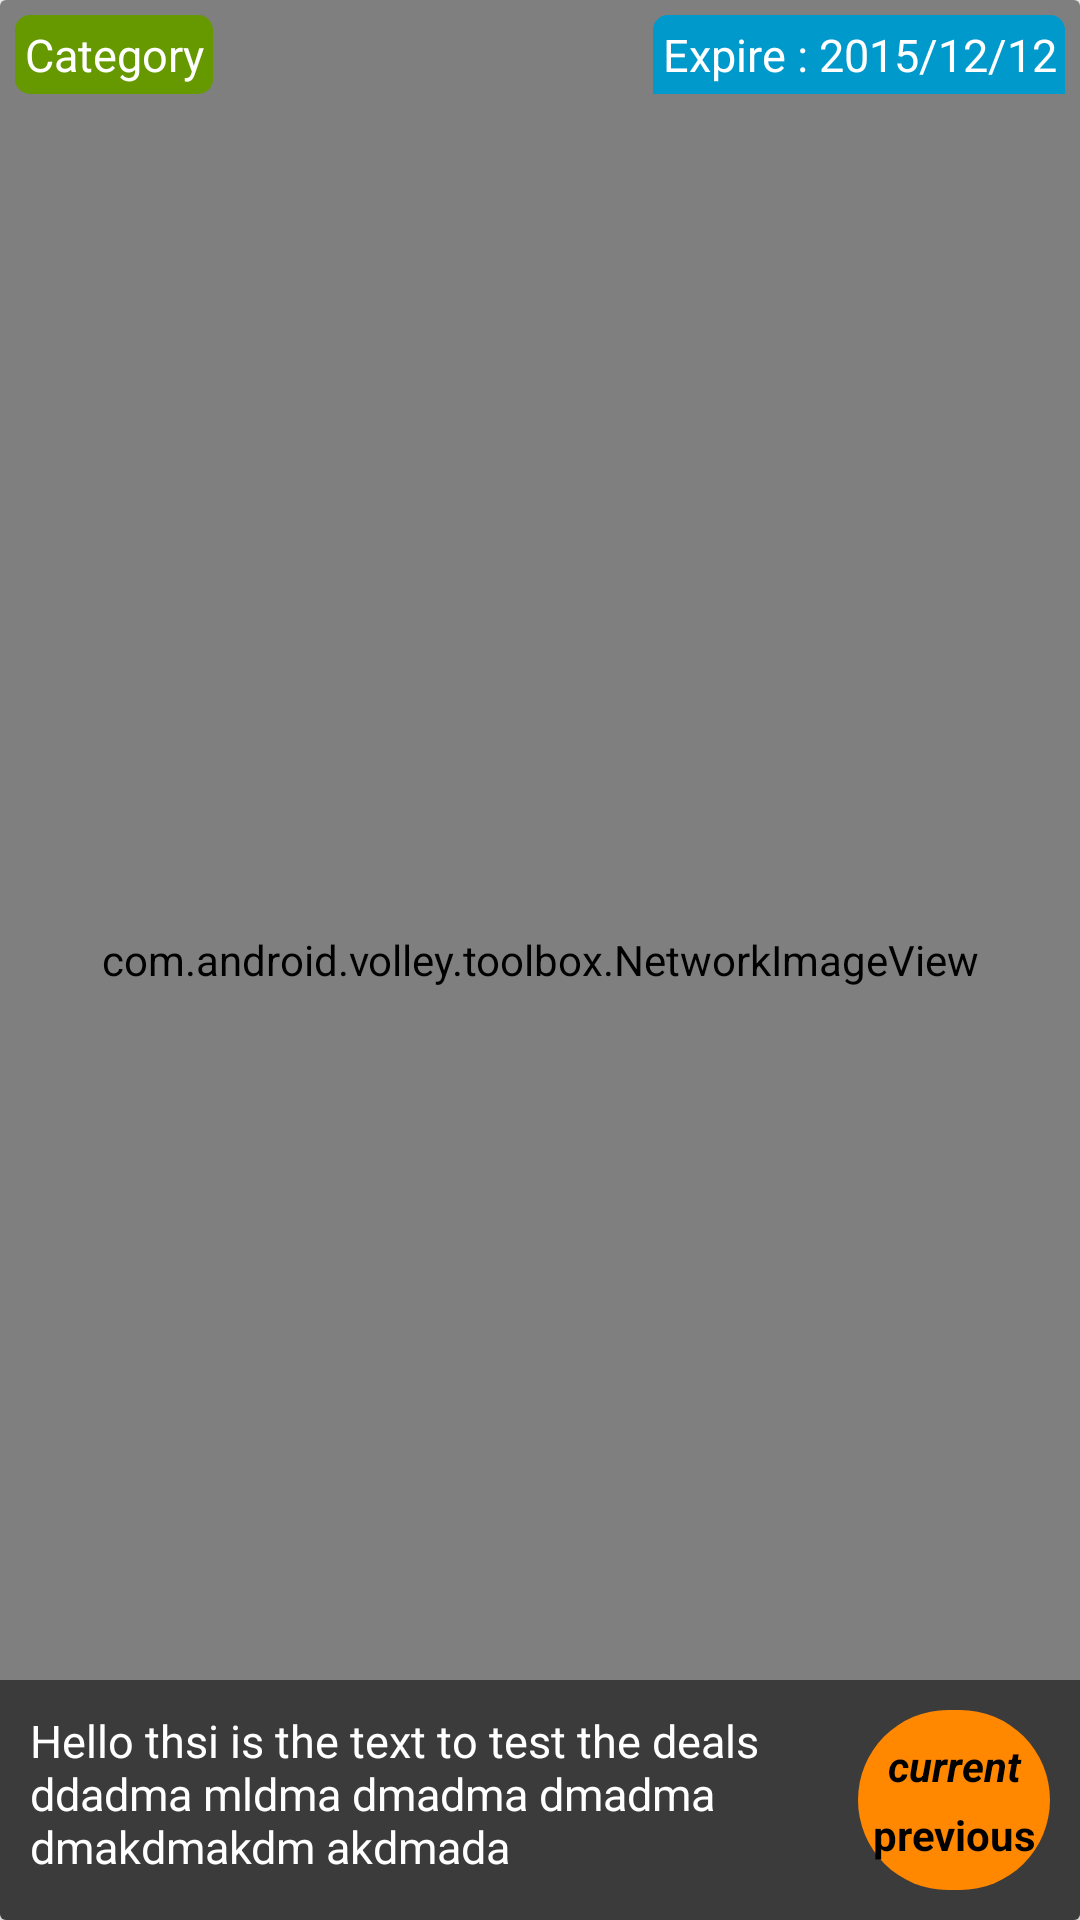

Layout XML and referenced resources for this Android screen:
<!-- AndroidManifest.xml: application theme AppTheme -->
<!-- res/layout/deals_cardview.xml -->
<?xml version="1.0" encoding="utf-8"?>
<android.support.v7.widget.CardView xmlns:android="http://schemas.android.com/apk/res/android"
    android:id="@+id/cardView"
    android:layout_width="match_parent"
    android:layout_height="250dp"
    android:layout_margin="10dp">

    <LinearLayout
        android:layout_width="match_parent"
        android:layout_height="match_parent"
        android:orientation="vertical">

        <RelativeLayout
            android:layout_width="match_parent"
            android:layout_height="match_parent">


            <com.android.volley.toolbox.NetworkImageView
                android:id="@+id/deal_image"
                android:layout_width="match_parent"
                android:layout_height="match_parent"
                android:layout_centerInParent="true"
                android:adjustViewBounds="true"
                android:background="@color/colorAccent"
                android:scaleType="fitXY" />

            <TextView
                android:id="@+id/expiration"
                android:layout_width="wrap_content"
                android:layout_height="wrap_content"
                android:layout_alignParentRight="true"
                android:layout_alignParentTop="true"
                android:layout_gravity="right|top"
                android:layout_margin="5dp"
                android:background="@drawable/expiration_date_drawable"
                android:gravity="center"
                android:padding="3dp"
                android:text="Expire : 2015/12/12"
                android:textColor="@android:color/white"
                android:textSize="15sp" />

            <TextView
                android:id="@+id/category_name"
                android:layout_width="wrap_content"
                android:layout_height="wrap_content"
                android:layout_alignParentLeft="true"
                android:layout_alignParentTop="true"
                android:layout_gravity="left|top"
                android:layout_margin="5dp"
                android:background="@drawable/online_deal_drawable"
                android:gravity="center"
                android:padding="3dp"
                android:text="Category"
                android:textColor="@android:color/white"
                android:textSize="15sp" />

            <LinearLayout
                android:layout_width="match_parent"
                android:layout_height="wrap_content"
                android:layout_alignParentBottom="true"
                android:layout_gravity="bottom"
                android:background="#88000000"
                android:orientation="horizontal"
                android:weightSum="1.0">

                <TextView
                    android:id="@+id/deal_description"
                    android:layout_width="0dp"
                    android:layout_height="match_parent"
                    android:layout_margin="10dp"
                    android:layout_weight="0.8"
                    android:ellipsize="end"
                    android:text="Hello thsi is the text to test the deals ddadma mldma dmadma dmadma dmakdmakdm akdmada"
                    android:textColor="@android:color/white"
                    android:textSize="15sp" />

                <LinearLayout
                    android:layout_width="0dp"
                    android:layout_height="wrap_content"
                    android:layout_margin="10dp"
                    android:layout_weight="0.2"
                    android:background="@drawable/circular_textview"
                    android:gravity="center"
                    android:orientation="vertical">

                    <TextView
                        android:id="@+id/current_amount"
                        android:layout_width="match_parent"
                        android:layout_height="match_parent"
                        android:layout_gravity="center_horizontal"
                        android:layout_margin="2dp"
                        android:gravity="center"
                        android:text="current"
                        android:textColor="@android:color/black"
                        android:textStyle="bold|italic" />

                    <TextView
                        android:id="@+id/previous_amount"
                        android:layout_width="match_parent"
                        android:layout_height="match_parent"
                        android:layout_gravity="center_horizontal"
                        android:layout_margin="2dp"
                        android:gravity="center"
                        android:text="previous"
                        android:textColor="@android:color/black"
                        android:textStyle="bold" />
                </LinearLayout>
            </LinearLayout>


        </RelativeLayout>

    </LinearLayout>

</android.support.v7.widget.CardView>
<!-- resources referenced by this layout -->
<resources>
  <color name="colorAccent">#FF4081</color>
  <!-- drawable circular_textview (drawable) -->
  <?xml version="1.0" encoding="utf-8"?>
  <shape xmlns:android="http://schemas.android.com/apk/res/android">
  
      <solid android:color="@android:color/holo_orange_dark" />
  
      <corners
          android:bottomLeftRadius="30dp"
          android:bottomRightRadius="30dp"
          android:topLeftRadius="30dp"
          android:topRightRadius="30dp" />
  
      <size
          android:width="60dp"
          android:height="60dp" />
  
  </shape>
  <!-- drawable expiration_date_drawable (drawable) -->
  <?xml version="1.0" encoding="utf-8"?>
  <shape xmlns:android="http://schemas.android.com/apk/res/android"
      android:shape="rectangle">
  
      <solid android:color="@android:color/holo_blue_dark" />
      <corners
          android:topLeftRadius="5dp"
          android:topRightRadius="5dp" />
  </shape>
  <!-- drawable online_deal_drawable (drawable) -->
  <?xml version="1.0" encoding="utf-8"?>
  <shape xmlns:android="http://schemas.android.com/apk/res/android"
      android:shape="rectangle">
  
      <solid android:color="@android:color/holo_green_dark" />
      <corners
          android:bottomLeftRadius="5dp"
          android:bottomRightRadius="5dp"
          android:topLeftRadius="5dp"
          android:topRightRadius="5dp" />
  </shape>
  <style name="AppTheme" parent="Theme.AppCompat.Light.NoActionBar">
          
          <item name="colorPrimary">@color/colorPrimary</item>
          <item name="colorPrimaryDark">@color/colorPrimaryDark</item>
          <item name="colorAccent">@color/colorAccent</item>
      </style>
  <color name="colorPrimary">#3F51B5</color>
  <color name="colorPrimaryDark">#303F9F</color>
</resources>
